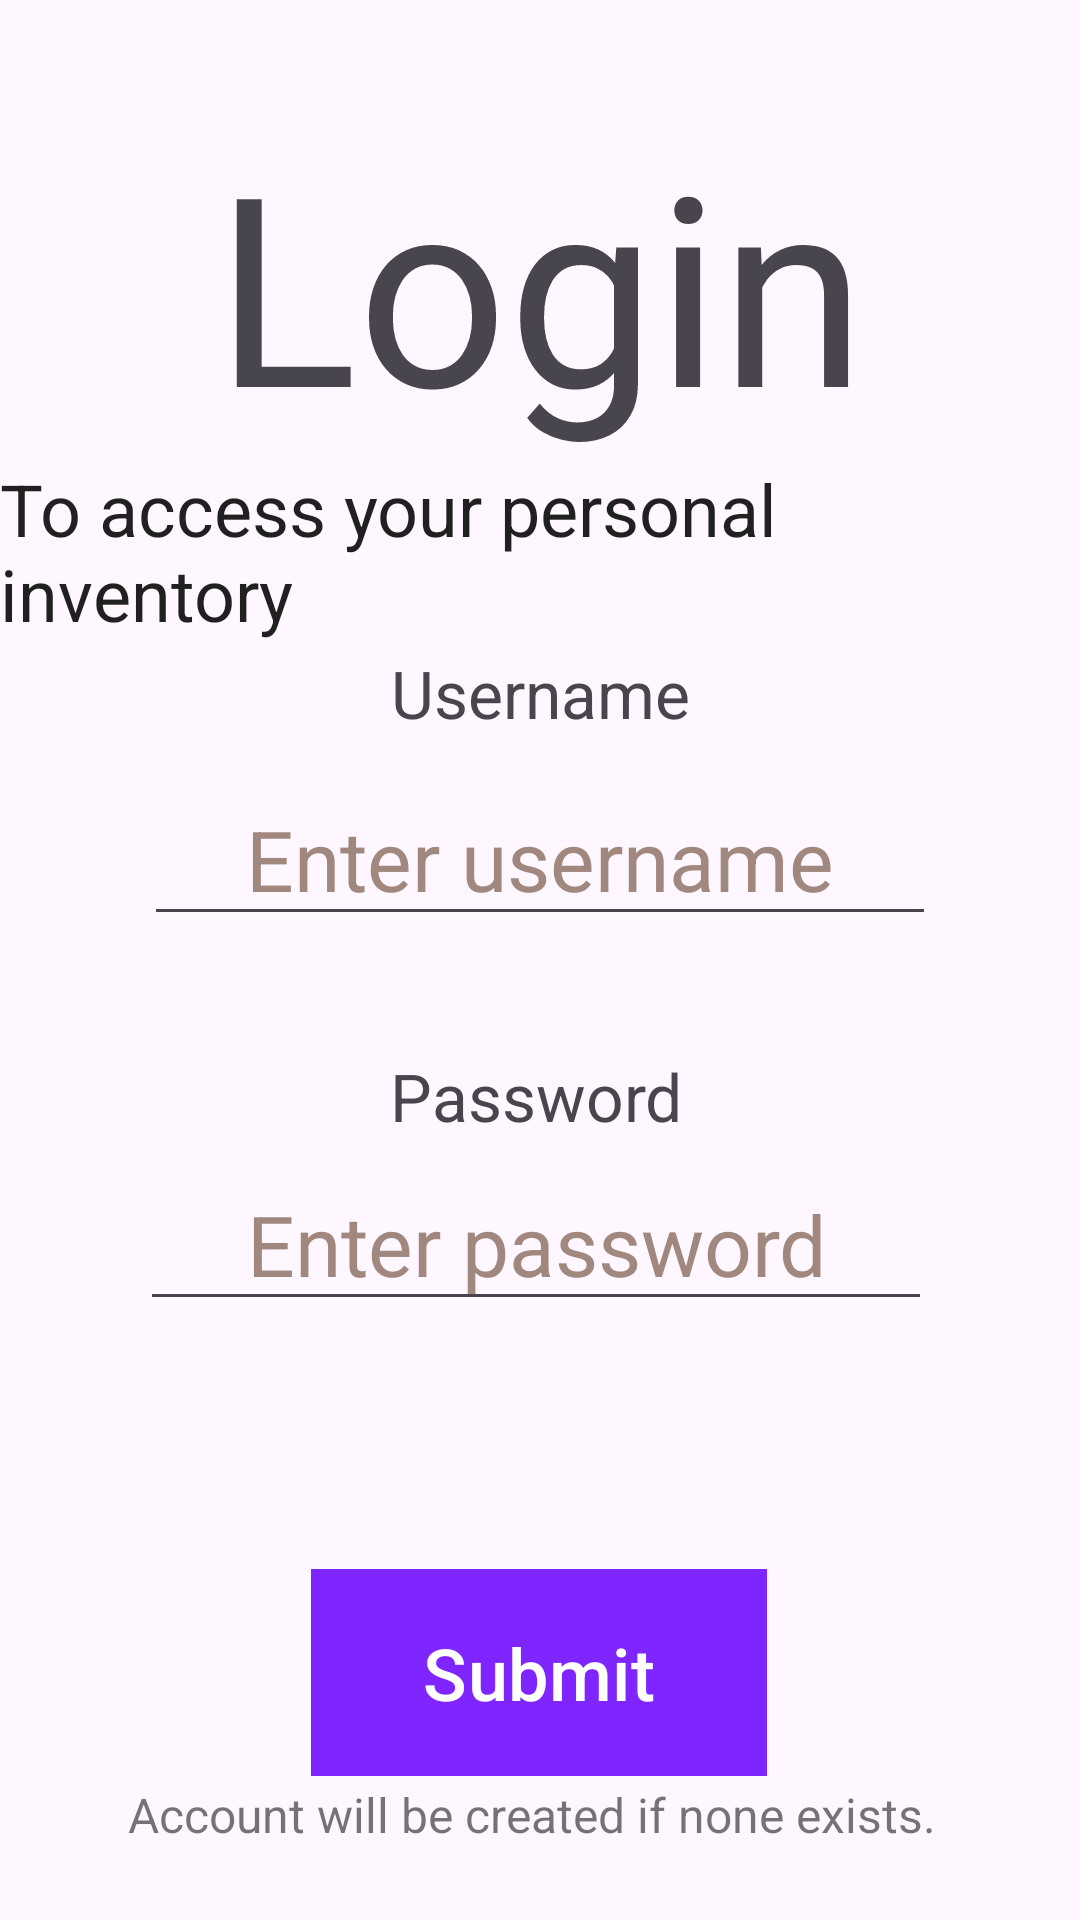

Layout XML and referenced resources for this Android screen:
<!-- AndroidManifest.xml: application theme Theme.InventoryBuddy -->
<!-- res/layout/fragment_login.xml -->
<?xml version="1.0" encoding="utf-8"?>
<androidx.constraintlayout.widget.ConstraintLayout
    xmlns:android="http://schemas.android.com/apk/res/android"
    xmlns:app="http://schemas.android.com/apk/res-auto"
    android:layout_width="match_parent"
    android:layout_height="match_parent">

    <TextView
        android:id="@+id/textTitle"
        android:textSize="88sp"
        android:text="@string/login"
        android:layout_width="wrap_content"
        android:layout_height="wrap_content"
        android:layout_marginTop="36dp"
        app:layout_constraintEnd_toEndOf="parent"
        app:layout_constraintStart_toStartOf="parent"
        app:layout_constraintTop_toTopOf="parent" />

    <TextView
        android:id="@+id/textDescription"
        android:layout_width="wrap_content"
        android:layout_height="wrap_content"
        android:text="@string/login_description"
        android:textSize="24sp"
        android:textColor="@color/high_emphasis"
        app:layout_constraintBottom_toTopOf="@+id/textUsername"
        app:layout_constraintEnd_toEndOf="parent"
        app:layout_constraintStart_toStartOf="parent"
        app:layout_constraintTop_toBottomOf="@+id/textTitle"
        app:layout_constraintVertical_bias="0.175" />

    <TextView
        android:id="@+id/textUsername"
        android:layout_width="wrap_content"
        android:layout_height="wrap_content"
        android:layout_marginBottom="12dp"
        android:text="@string/username"
        android:textSize="22sp"
        app:layout_constraintBottom_toTopOf="@+id/editUsername"
        app:layout_constraintEnd_toEndOf="parent"
        app:layout_constraintStart_toStartOf="parent" />

    <EditText
        android:id="@+id/editUsername"
        android:inputType="text"
        android:layout_width="wrap_content"
        android:layout_height="wrap_content"
        android:hint="@string/username_hint"
        android:autofillHints="username"
        android:textColorHint="@color/text_hint"
        android:gravity="center"
        android:textSize="28sp"
        android:ems="8"
        app:layout_constraintBottom_toBottomOf="parent"
        app:layout_constraintEnd_toEndOf="parent"
        app:layout_constraintStart_toStartOf="parent"
        app:layout_constraintTop_toTopOf="parent"
        app:layout_constraintVertical_bias="0.44" />

    <TextView
        android:id="@+id/textPassword"
        android:layout_width="wrap_content"
        android:layout_height="wrap_content"
        android:text="@string/password"
        android:textSize="22sp"
        app:layout_constraintBottom_toTopOf="@+id/editPassword"
        app:layout_constraintEnd_toEndOf="parent"
        app:layout_constraintHorizontal_bias="0.496"
        app:layout_constraintStart_toStartOf="parent"
        app:layout_constraintTop_toBottomOf="@+id/editUsername"
        app:layout_constraintVertical_bias="0.866" />

    <EditText
        android:id="@+id/editPassword"
        android:inputType="textPassword"
        android:layout_width="wrap_content"
        android:layout_height="wrap_content"
        android:autofillHints="password"
        android:hint="@string/password_hint"
        android:textColorHint="@color/text_hint"
        android:gravity="center_horizontal"
        android:textSize="28sp"
        android:ems="8"
        app:layout_constraintBottom_toBottomOf="parent"
        app:layout_constraintEnd_toEndOf="parent"
        app:layout_constraintHorizontal_bias="0.486"
        app:layout_constraintStart_toStartOf="parent"
        app:layout_constraintTop_toTopOf="parent"
        app:layout_constraintVertical_bias="0.659" />

    <TextView
        android:id="@+id/textForgotPassword"
        android:layout_width="wrap_content"
        android:layout_height="wrap_content"
        android:clickable="true"
        android:contentDescription="@string/forgot_password"
        android:focusable="true"
        android:padding="16dp"
        android:text="@string/forgot_password"
        android:textColor="@color/primary_color"
        android:textSize="16sp"
        android:textStyle="italic"
        app:layout_constraintBottom_toTopOf="@+id/buttonSubmit"
        app:layout_constraintEnd_toEndOf="parent"
        app:layout_constraintHorizontal_bias="0.507"
        app:layout_constraintStart_toStartOf="parent"
        app:layout_constraintTop_toBottomOf="@+id/editPassword"
        app:layout_constraintVertical_bias="0.0"
        android:visibility="gone" />

    <com.google.android.material.button.MaterialButton
        android:id="@+id/buttonSubmit"
        android:layout_width="152dp"
        android:layout_height="69dp"
        android:text="@string/submit"
        android:contentDescription="@string/submit"
        android:textSize="24sp"
        android:background="@color/primary_color"
        android:textColor="@color/primary_text"
        app:backgroundTint="@color/primary_color"
        app:cornerRadius="16dp"
        android:layout_marginBottom="48dp"
        app:layout_constraintBottom_toBottomOf="parent"
        app:layout_constraintEnd_toEndOf="parent"
        app:layout_constraintHorizontal_bias="0.499"
        app:layout_constraintStart_toStartOf="parent" />

    <TextView
        android:id="@+id/textMessage"
        android:layout_width="275dp"
        android:layout_height="30dp"
        android:layout_marginBottom="16dp"
        android:text="@string/login_subtext"
        android:textColor="@color/medium_emphasis"
        android:textSize="16sp"
        app:layout_constraintBottom_toBottomOf="parent"
        app:layout_constraintEnd_toEndOf="parent"
        app:layout_constraintStart_toStartOf="parent" />

</androidx.constraintlayout.widget.ConstraintLayout>
<!-- resources referenced by this layout -->
<resources>
  <color name="high_emphasis">#DE000000</color>
  <color name="medium_emphasis">#8A000000</color>
  <color name="primary_color">#7F25FF</color>
  <color name="primary_text">#FFFFFFFF</color>
  <color name="text_hint">#A1887F</color>
  <string name="forgot_password">Forgot Password</string>
  <string name="login">Login</string>
  <string name="login_description">To access your personal inventory</string>
  <string name="login_subtext">Account will be created if none exists.</string>
  <string name="password">Password</string>
  <string name="password_hint">Enter password</string>
  <string name="submit">Submit</string>
  <string name="username">Username</string>
  <string name="username_hint">Enter username</string>
  <style name="Theme.InventoryBuddy" parent="Base.Theme.InventoryBuddy" />
  <style name="Base.Theme.InventoryBuddy" parent="Theme.Material3.DayNight.NoActionBar">
          
          
      </style>
</resources>
